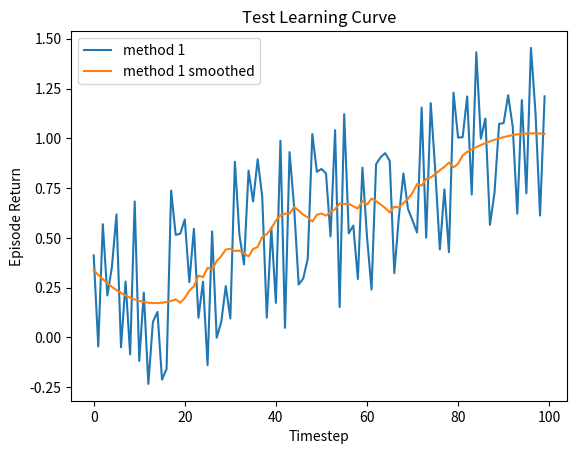

Source code (Python):
#!/usr/bin/env python3
# -*- coding: utf-8 -*-
"""
Practical for course 'Reinforcement Learning',
Leiden University, The Netherlands
By Thomas Moerland
"""

import numpy as np
import matplotlib.pyplot as plt
from scipy.signal import savgol_filter
# from statsmodels.nonparametric.kernel_regression import KernelReg

class LearningCurvePlot:

    def __init__(self,title=None):
        self.fig,self.ax = plt.subplots()
        self.ax.set_xlabel('Timestep')
        self.ax.set_ylabel('Episode Return')      
        if title is not None:
            self.ax.set_title(title)
        
    def add_curve(self,x,y,label=None):
        ''' y: vector of average reward results
        label: string to appear as label in plot legend '''
        if label is not None:
            self.ax.plot(x,y,label=label)
        else:
            self.ax.plot(x,y)
    
    def set_ylim(self,lower,upper):
        self.ax.set_ylim([lower,upper])

    def add_hline(self,height,label):
        self.ax.axhline(height,ls='--',c='k',label=label)

    def save(self,name='test.png'):
        ''' name: string for filename of saved figure '''
        self.ax.legend()
        self.fig.savefig(name,dpi=300)

def smooth(y, window, poly=2):
    '''
    y: vector to be smoothed 
    window: size of the smoothing window '''
    return savgol_filter(y,window,poly)

def softmax(x, temp):
    ''' Computes the softmax of vector x with temperature parameter 'temp' '''
    x = x / temp # scale by temperature
    z = x - max(x) # substract max to prevent overflow of softmax 
    return np.exp(z)/np.sum(np.exp(z)) # compute softmax

def argmax(x):
    ''' Own variant of np.argmax with random tie breaking '''
    try:
        return np.random.choice(np.where(x == np.max(x))[0])
    except:
        return np.argmax(x)

def linear_anneal(t,T,start,final,percentage):
    ''' Linear annealing scheduler
    t: current timestep
    T: total timesteps
    start: initial value
    final: value after percentage*T steps
    percentage: percentage of T after which annealing finishes
    ''' 
    final_from_T = int(percentage*T)
    if t > final_from_T:
        return final
    else:
        return final + (start - final) * (final_from_T - t)/final_from_T

if __name__ == '__main__':
    # Test Learning curve plot
    x = np.arange(100)
    y = 0.01*x + np.random.rand(100) - 0.4 # generate some learning curve y
    LCTest = LearningCurvePlot(title="Test Learning Curve")
    LCTest.add_curve(x,y,label='method 1')
    LCTest.add_curve(x,smooth(y,window=35),label='method 1 smoothed')
    LCTest.save(name='learning_curve_test.png')
